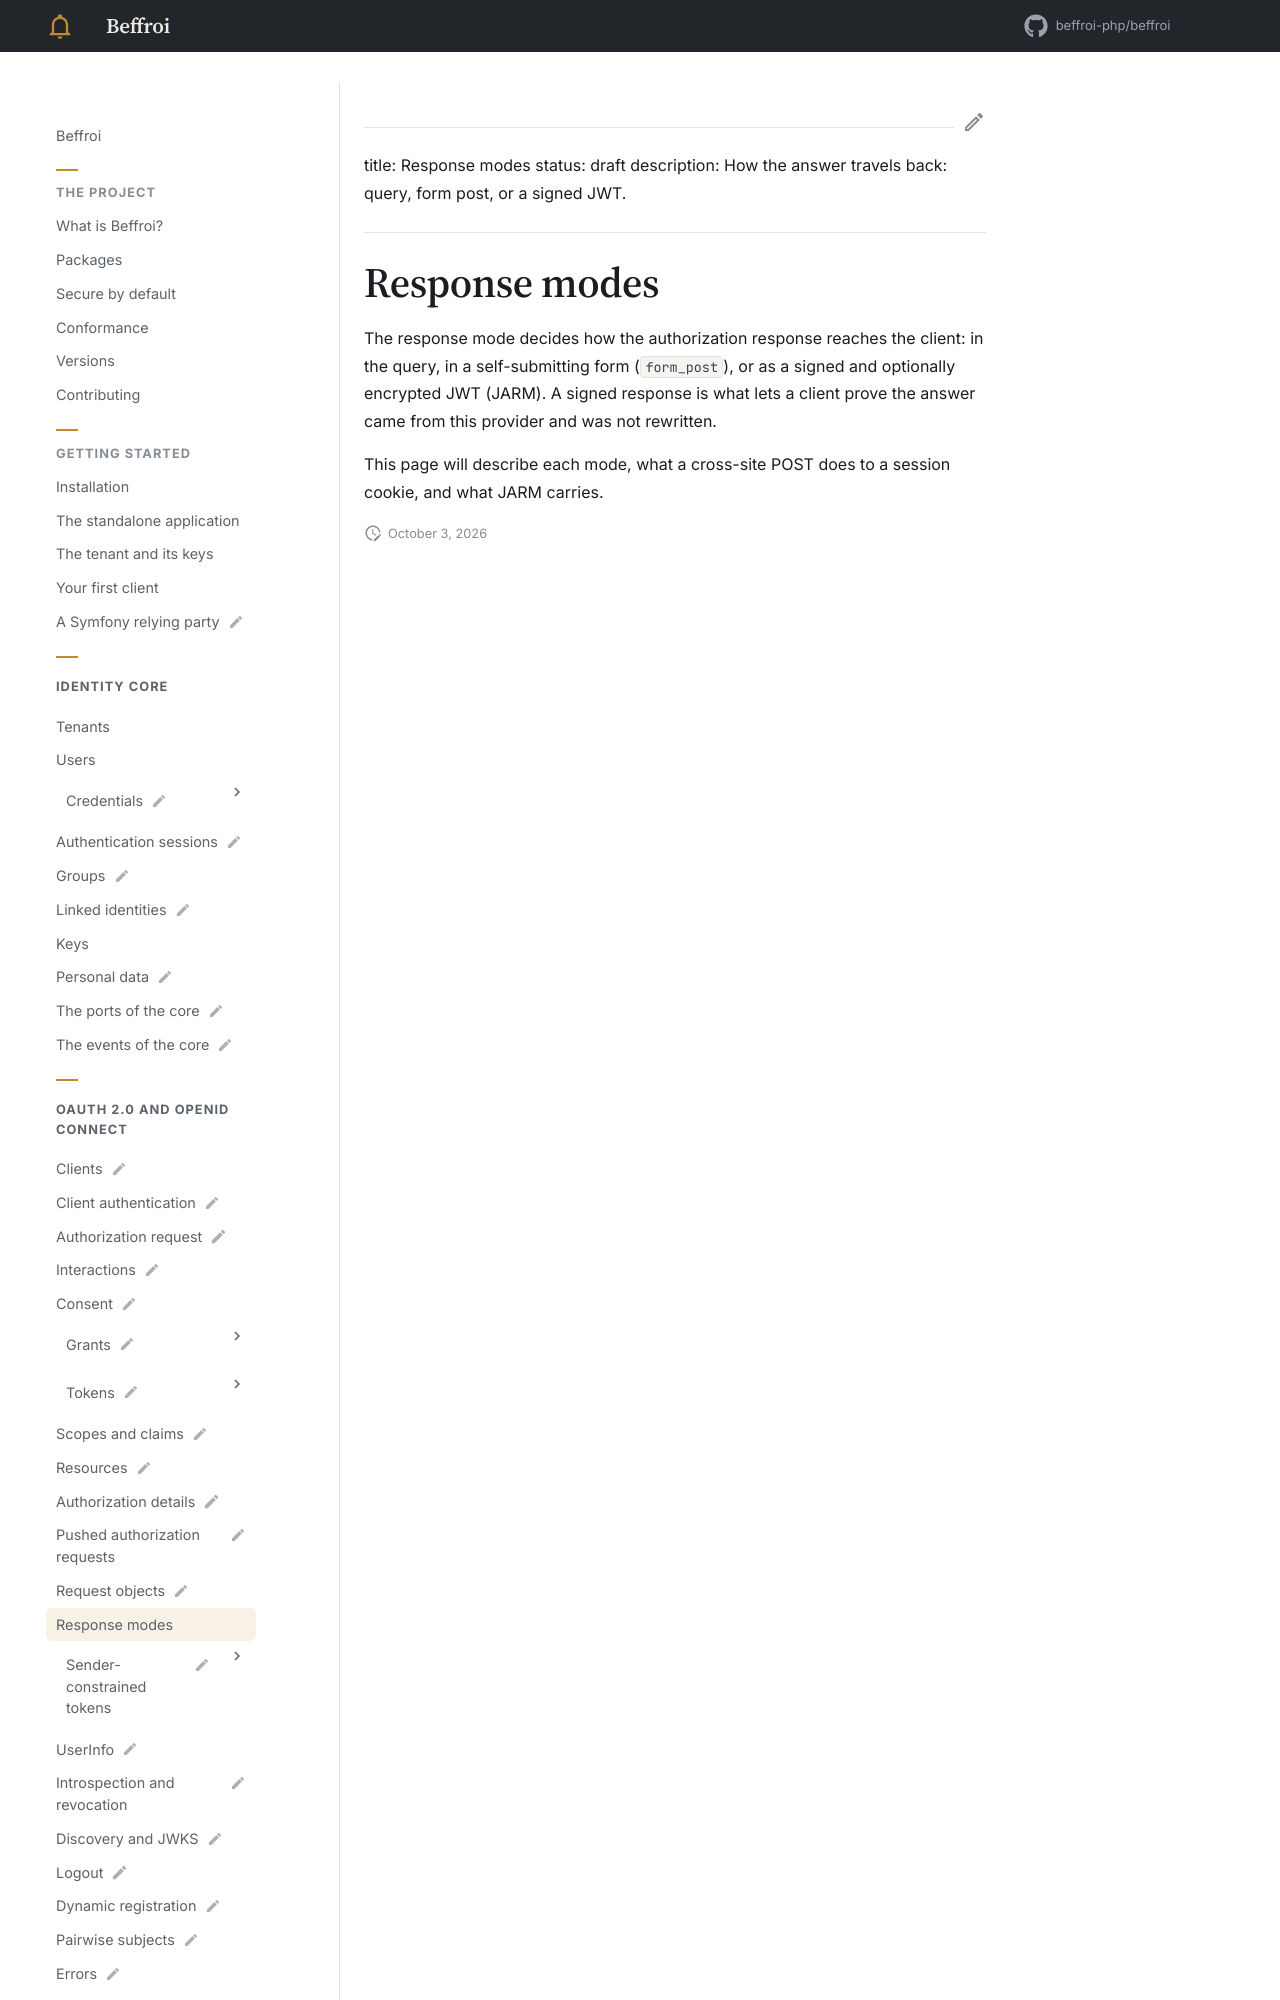

repository: beffroi-php/docs · page: 0.1/oidc/response-modes/index.html · generator: mkdocs

---
title: Response modes
status: draft
description: How the answer travels back: query, form post, or a signed JWT.
---

# Response modes

The response mode decides how the authorization response reaches the client: in the query, in a
self-submitting form (`form_post`), or as a signed and optionally encrypted
